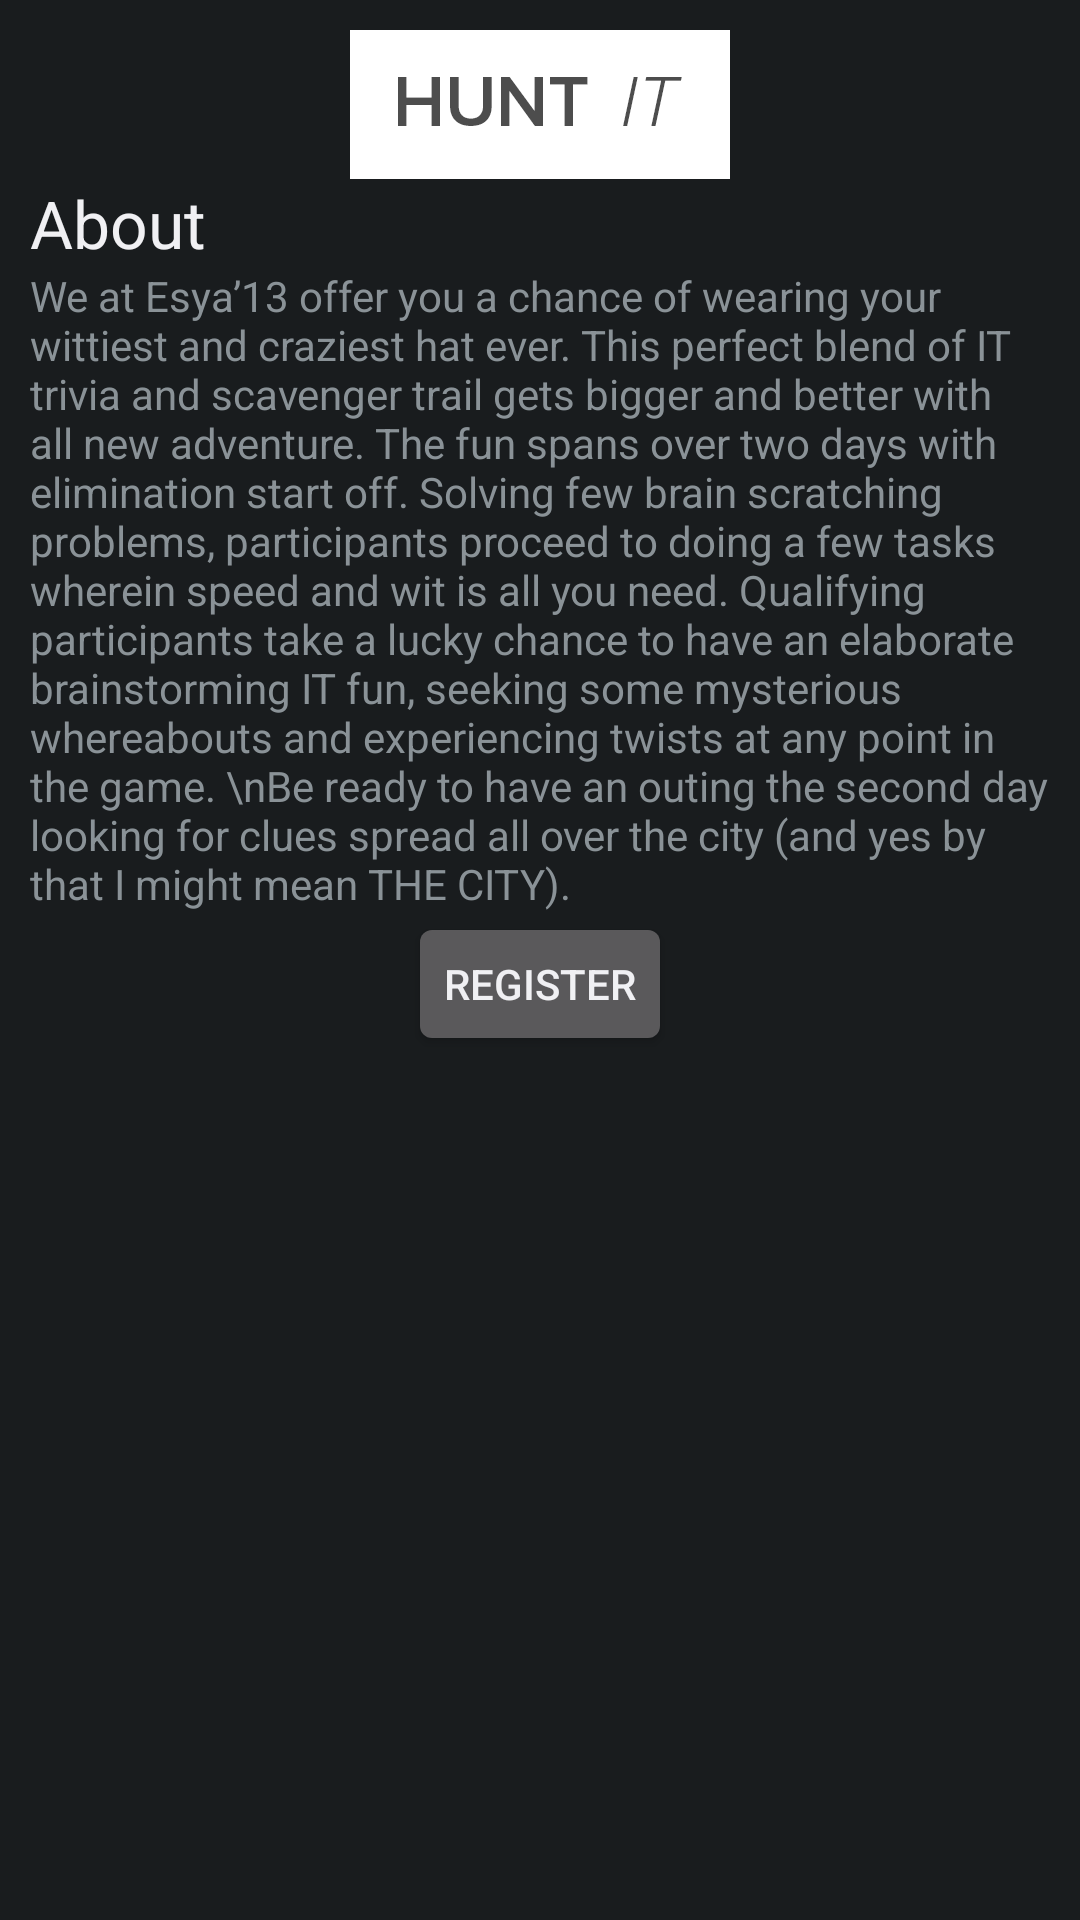

Android layout source for this screen:
<!-- AndroidManifest.xml: application theme AppTheme -->
<!-- res/layout/event_dialog_huntit.xml -->
<?xml version="1.0" encoding="utf-8"?>
<ScrollView xmlns:android="http://schemas.android.com/apk/res/android"
            android:orientation="vertical"
            android:padding="5dp"
            android:layout_width="match_parent"
            android:layout_height="match_parent">

<LinearLayout xmlns:android="http://schemas.android.com/apk/res/android"
              android:id="@+id/dialog_event_huntit"
              android:orientation="vertical"
              android:padding="5dp"
              android:layout_width="match_parent"
              android:layout_height="match_parent">

    <ImageView
            android:layout_width="fill_parent"
            android:layout_height="wrap_content"
            android:id="@+id/imageView"
            android:src="@drawable/event_huntit"/>

    <TextView
            android:layout_width="wrap_content"
            android:layout_height="wrap_content"
            android:textAppearance="?android:attr/textAppearanceLarge"
            android:text="About"
            android:id="@+id/aboutTitleHuntit"
            android:layout_gravity="left|center_vertical"/>

    <TextView
            android:layout_width="wrap_content"
            android:layout_height="wrap_content"
            android:text="We at Esya’13 offer you a chance of wearing your wittiest and craziest hat ever. This perfect blend of IT trivia and scavenger trail gets bigger and better with all new adventure. The fun spans over two days with elimination start off. Solving few brain scratching problems, participants proceed to doing a few tasks wherein speed and wit is all you need. Qualifying participants take a lucky chance to have an elaborate brainstorming IT fun, seeking some mysterious whereabouts and experiencing twists at any point in the game.
\nBe ready to have an outing the second day looking for clues spread all over the city (and yes by that I might mean THE CITY)."
            android:id="@+id/aboutTextHuntit"
            android:layout_gravity="center"/>

    <Button
            android:layout_width="wrap_content"
            android:layout_height="wrap_content"
            android:text="Register"
            android:id="@+id/buttonRegister"
            android:onClick="registerhuntit"
            android:layout_gravity="center"/>

</LinearLayout>
</ScrollView>
<!-- resources referenced by this layout -->
<resources>
  <!-- drawable event_huntit: png bitmap (drawable-xxhdpi, 5091 bytes) -->
  <style name="AppTheme" parent="AppBaseTheme">
          
      </style>
  <style name="AppBaseTheme" parent="android:Theme.Black">
          
      </style>
</resources>
